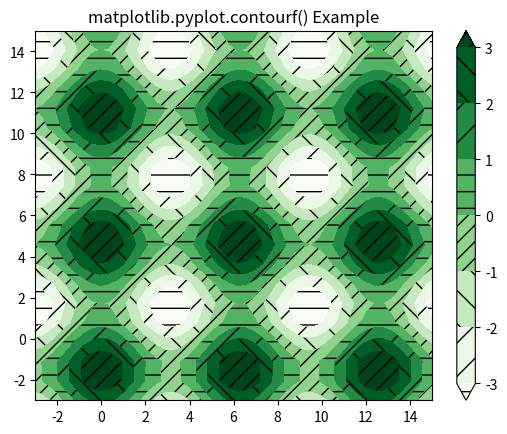

Write the Python code that produced this figure.
# Implementation of matplotlib function
import matplotlib.pyplot as plt
import numpy as np

# invent some numbers, turning
# the x and y arrays into simple
# 2d arrays, which make combining
# them together easier.
x = np.linspace(-3, 15, 50).reshape(1, -1)
y = np.linspace(-3, 15, 20).reshape(-1, 1)
z = np.cos(x)*2 - np.sin(y)*2

# we no longer need x and y to
# be 2 dimensional, so flatten them.
x, y = x.flatten(), y.flatten()

cs = plt.contourf(x, y, z,
				hatches =['-', '/',
							'\\', '//'],
				cmap ='Greens',
				extend ='both',
				alpha = 1)

plt.colorbar(cs)

plt.title('matplotlib.pyplot.contourf() Example')
plt.show()
